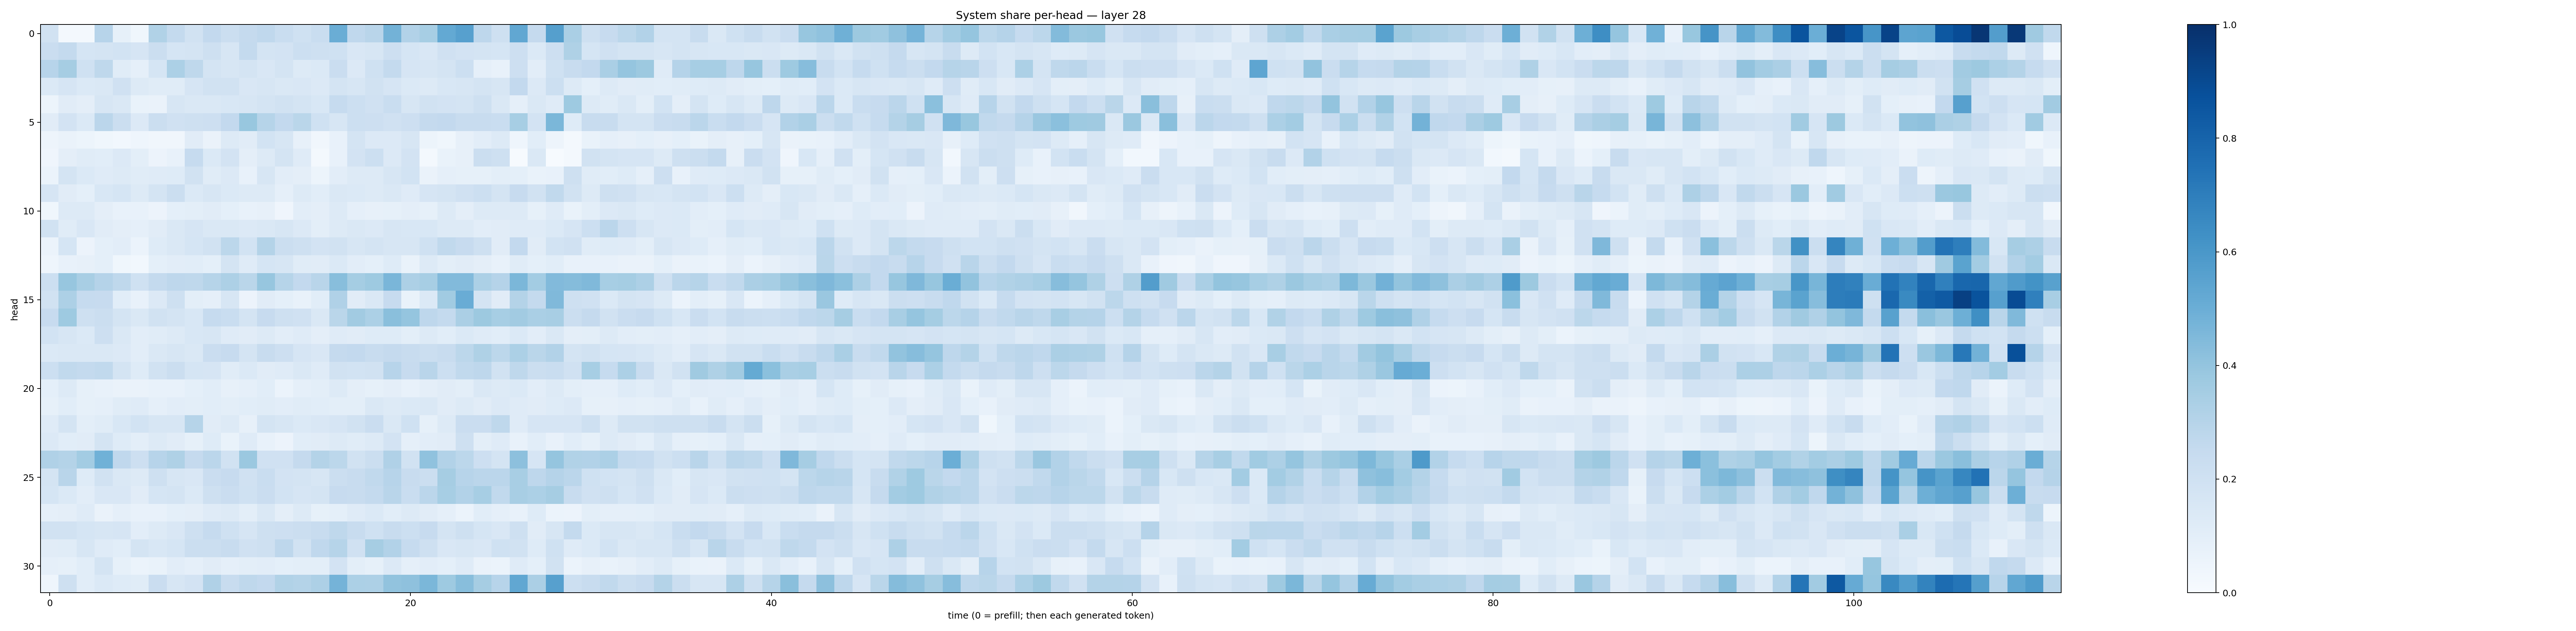

Source data for this figure (header and first rows):
0.1952067, 0.019200675, 0.023028022, 0.29559585, 0.08274323, 0.03821784, 0.31599253, 0.2556928, 0.19320929, 0.26094517, 0.21930093, 0.25168148, 0.266069, 0.23271276, 0.20141768, 0.23253101, 0.5002105, 0.266689, 0.29204214, 0.47977558, 0.30930132, 0.34507412, 0.52041143, 0.55904955
0.2282, 0.2572, 0.1717, 0.1765, 0.1845, 0.1656, 0.2203, 0.1715, 0.1793, 0.2091, 0.1604, 0.255, 0.1774, 0.1831, 0.2166, 0.2032, 0.2024, 0.1522, 0.1622, 0.214, 0.1714, 0.1504, 0.1991, 0.1807
0.2952, 0.3483, 0.2014, 0.2731, 0.1148, 0.08733, 0.1698, 0.3297, 0.2696, 0.1774, 0.1565, 0.177, 0.15, 0.1766, 0.1253, 0.1403, 0.2269, 0.1347, 0.1996, 0.2572, 0.1657, 0.164, 0.1764, 0.2163
0.1391, 0.1665, 0.1371, 0.1459, 0.1961, 0.1303, 0.1169, 0.1162, 0.1652, 0.188, 0.1946, 0.1511, 0.1573, 0.1473, 0.1521, 0.1332, 0.1787, 0.1608, 0.1911, 0.1676, 0.1392, 0.1265, 0.1528, 0.1613
0.05161, 0.113, 0.09565, 0.1597, 0.1432, 0.06864, 0.0638, 0.1606, 0.1432, 0.1456, 0.1528, 0.1571, 0.173, 0.191, 0.1792, 0.1526, 0.2466, 0.2169, 0.1977, 0.2323, 0.1567, 0.1926, 0.1801, 0.1753
0.1128, 0.1831, 0.138, 0.2828, 0.2209, 0.1341, 0.2204, 0.1963, 0.21, 0.2136, 0.2589, 0.3877, 0.2973, 0.26, 0.2864, 0.2026, 0.1625, 0.2185, 0.2116, 0.199, 0.2138, 0.2526, 0.2579, 0.2366
0.04935, 0.06273, 0.05452, 0.03528, 0.02763, 0.04478, 0.03421, 0.03474, 0.1102, 0.06322, 0.1325, 0.1122, 0.1846, 0.1573, 0.08162, 0.03218, 0.07187, 0.1739, 0.1366, 0.1358, 0.1599, 0.05456, 0.03833, 0.08077
0.04063, 0.09732, 0.1148, 0.1084, 0.1333, 0.09834, 0.0549, 0.07622, 0.2474, 0.1374, 0.1821, 0.09531, 0.1319, 0.174, 0.1203, 0.02048, 0.07774, 0.1809, 0.2171, 0.1352, 0.1797, 0.0183, 0.06995, 0.07857
0.06041, 0.1794, 0.1402, 0.1186, 0.1261, 0.117, 0.1188, 0.1217, 0.1895, 0.1144, 0.1354, 0.07481, 0.1622, 0.1033, 0.09719, 0.054, 0.1038, 0.1291, 0.1274, 0.1591, 0.1864, 0.06486, 0.0888, 0.08339
0.1669, 0.1112, 0.09146, 0.1531, 0.1711, 0.1292, 0.1783, 0.2234, 0.1384, 0.1612, 0.1376, 0.1309, 0.1325, 0.08968, 0.1317, 0.1068, 0.1483, 0.1399, 0.1265, 0.1479, 0.1209, 0.1677, 0.1776, 0.1966
0.03696, 0.1322, 0.1272, 0.09512, 0.07091, 0.07272, 0.05497, 0.08999, 0.09961, 0.1118, 0.09222, 0.07432, 0.0792, 0.04154, 0.1035, 0.09548, 0.129, 0.0876, 0.08046, 0.08375, 0.09695, 0.08415, 0.1317, 0.09704
0.1906, 0.1137, 0.1509, 0.1131, 0.09438, 0.08697, 0.1131, 0.1477, 0.1651, 0.1474, 0.1468, 0.1347, 0.1449, 0.161, 0.1358, 0.0989, 0.125, 0.1472, 0.1358, 0.1631, 0.1554, 0.1539, 0.1259, 0.1258
0.0608, 0.171, 0.05582, 0.09081, 0.1022, 0.06197, 0.1221, 0.1413, 0.1708, 0.1929, 0.2777, 0.1844, 0.307, 0.2253, 0.2045, 0.1814, 0.1916, 0.1589, 0.1739, 0.1612, 0.1573, 0.2031, 0.2623, 0.2453
0.0449, 0.07734, 0.08119, 0.09082, 0.03885, 0.0304, 0.09067, 0.1022, 0.1079, 0.09113, 0.1758, 0.118, 0.1718, 0.157, 0.1149, 0.1102, 0.1384, 0.1037, 0.09288, 0.124, 0.0689, 0.1269, 0.1012, 0.1106
0.2162, 0.391, 0.3422, 0.3019, 0.2712, 0.2016, 0.2563, 0.2743, 0.2729, 0.2985, 0.3245, 0.286, 0.3925, 0.2985, 0.26, 0.2915, 0.4289, 0.3537, 0.3717, 0.4624, 0.3271, 0.3443, 0.4423, 0.4424
0.1946, 0.3262, 0.2474, 0.2441, 0.1075, 0.07142, 0.1343, 0.2066, 0.1006, 0.08908, 0.1564, 0.05789, 0.1097, 0.09219, 0.07441, 0.1083, 0.3198, 0.1117, 0.1408, 0.2424, 0.06769, 0.1392, 0.3656, 0.5046
0.2455, 0.3714, 0.2105, 0.2198, 0.1744, 0.1423, 0.1899, 0.1783, 0.1545, 0.248, 0.234, 0.1796, 0.2442, 0.2036, 0.1989, 0.144, 0.2877, 0.3595, 0.3302, 0.4253, 0.3954, 0.2757, 0.2575, 0.3321
0.1836, 0.1632, 0.1397, 0.2124, 0.1412, 0.1033, 0.1151, 0.1282, 0.1529, 0.1638, 0.1207, 0.1123, 0.1314, 0.1028, 0.1191, 0.09607, 0.119, 0.1096, 0.1245, 0.1248, 0.101, 0.1267, 0.1063, 0.1405
0.1391, 0.1473, 0.1421, 0.1426, 0.1359, 0.1047, 0.1466, 0.1612, 0.1474, 0.2295, 0.2438, 0.1744, 0.2421, 0.2125, 0.1674, 0.1492, 0.2538, 0.2592, 0.2346, 0.2511, 0.2405, 0.2209, 0.2356, 0.2808
0.2183, 0.2655, 0.2542, 0.2641, 0.1753, 0.1231, 0.1932, 0.2235, 0.1695, 0.1673, 0.114, 0.139, 0.1095, 0.1204, 0.1445, 0.1211, 0.1893, 0.186, 0.1891, 0.2931, 0.2457, 0.2905, 0.2183, 0.2633
0.0923, 0.1274, 0.08521, 0.07556, 0.06298, 0.06291, 0.07561, 0.07747, 0.09035, 0.1064, 0.08005, 0.08782, 0.1085, 0.06217, 0.08701, 0.09824, 0.1263, 0.09722, 0.08557, 0.09627, 0.07526, 0.09753, 0.1112, 0.09823
0.0829, 0.1089, 0.08395, 0.08648, 0.1139, 0.1176, 0.08818, 0.1025, 0.1007, 0.108, 0.09906, 0.1056, 0.1134, 0.1028, 0.1142, 0.1084, 0.1004, 0.1007, 0.1462, 0.1304, 0.1371, 0.1408, 0.1117, 0.1313
0.1181, 0.1758, 0.1004, 0.1156, 0.1551, 0.1858, 0.1603, 0.1639, 0.2973, 0.1128, 0.1287, 0.08057, 0.1722, 0.1589, 0.1372, 0.1487, 0.1665, 0.1908, 0.2282, 0.1455, 0.2013, 0.08591, 0.1322, 0.2304
0.133, 0.1089, 0.1095, 0.1766, 0.1239, 0.1011, 0.1253, 0.1101, 0.08472, 0.1222, 0.06713, 0.1209, 0.07361, 0.05643, 0.1089, 0.1096, 0.1275, 0.1156, 0.1263, 0.18, 0.08653, 0.1049, 0.1103, 0.208
0.318, 0.3084, 0.3555, 0.4856, 0.2689, 0.2138, 0.293, 0.3235, 0.2506, 0.282, 0.1893, 0.3802, 0.1983, 0.1958, 0.253, 0.3083, 0.2774, 0.188, 0.2256, 0.3181, 0.1937, 0.4066, 0.3119, 0.2806
0.1782, 0.2906, 0.1221, 0.1888, 0.142, 0.1287, 0.2054, 0.1598, 0.149, 0.2285, 0.2446, 0.197, 0.2341, 0.1807, 0.172, 0.1568, 0.2254, 0.2392, 0.2637, 0.2959, 0.2382, 0.2198, 0.3515, 0.2931
0.1689, 0.1391, 0.1018, 0.151, 0.1516, 0.1113, 0.1691, 0.1748, 0.1405, 0.2052, 0.2301, 0.2005, 0.228, 0.1846, 0.1675, 0.1783, 0.2457, 0.2357, 0.2562, 0.2927, 0.2309, 0.2834, 0.3452, 0.3105
0.08939, 0.09641, 0.1192, 0.06405, 0.08615, 0.07101, 0.07677, 0.0921, 0.09576, 0.1196, 0.1306, 0.09817, 0.1467, 0.09431, 0.131, 0.08335, 0.09284, 0.1182, 0.138, 0.1083, 0.1319, 0.1129, 0.08644, 0.06101
0.1878, 0.1934, 0.1695, 0.1606, 0.1664, 0.1054, 0.1312, 0.1517, 0.204, 0.2488, 0.2026, 0.1672, 0.2056, 0.2143, 0.2211, 0.2383, 0.2707, 0.2344, 0.1999, 0.2353, 0.2166, 0.2434, 0.1761, 0.2083
0.112, 0.1138, 0.1599, 0.1198, 0.1059, 0.1771, 0.1556, 0.1702, 0.2194, 0.2188, 0.2389, 0.1973, 0.2064, 0.275, 0.191, 0.2674, 0.2992, 0.1976, 0.3489, 0.3091, 0.2493, 0.2058, 0.1522, 0.1627
0.08813, 0.08385, 0.1075, 0.1757, 0.08423, 0.06125, 0.06821, 0.1024, 0.08895, 0.1129, 0.08972, 0.101, 0.105, 0.09065, 0.1015, 0.09955, 0.1806, 0.1012, 0.08546, 0.134, 0.08627, 0.1032, 0.09182, 0.1192
0.04615, 0.2096, 0.1065, 0.1388, 0.1217, 0.1139, 0.2302, 0.1634, 0.1829, 0.3169, 0.2422, 0.2717, 0.2606, 0.3128, 0.3055, 0.3281, 0.4732, 0.3284, 0.3252, 0.4058, 0.414, 0.4579, 0.373, 0.4294
